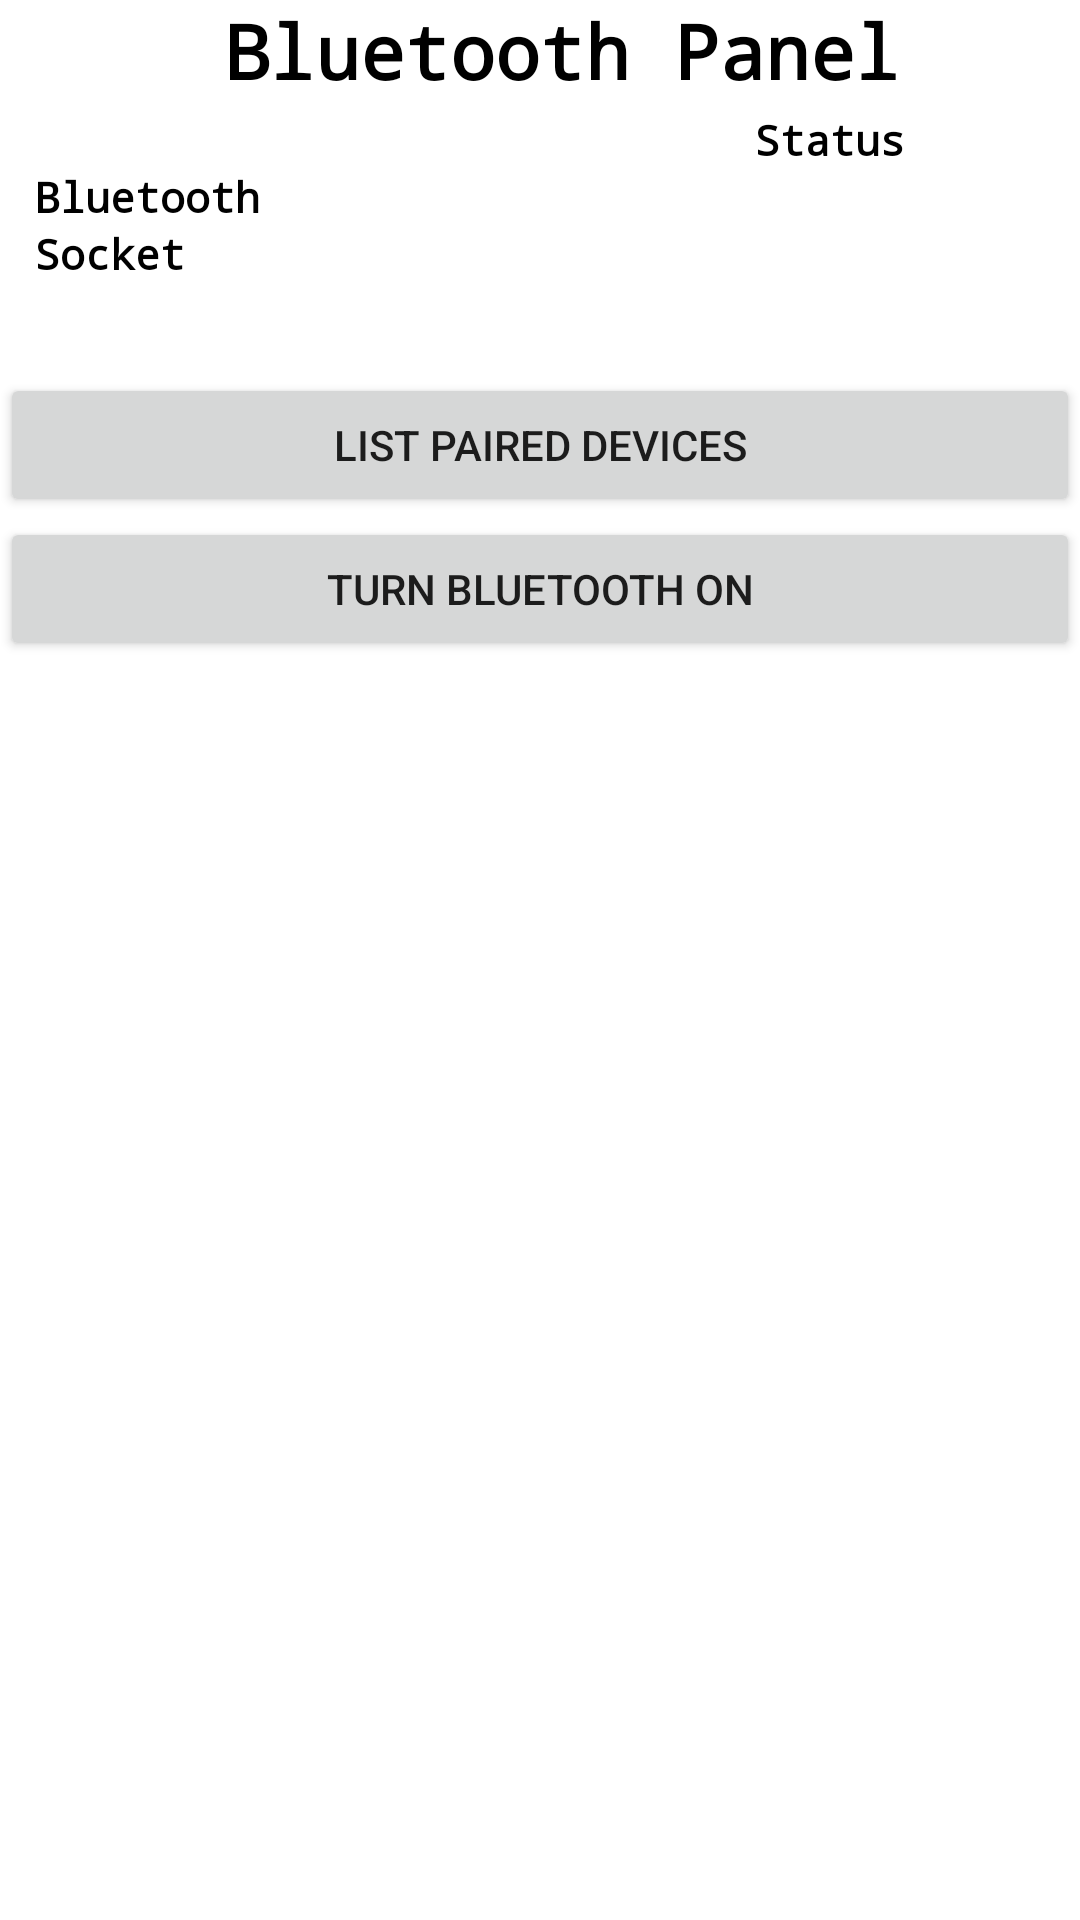

Layout XML and referenced resources for this Android screen:
<!-- AndroidManifest.xml: application theme Theme.SpectrumAnalyzer -->
<!-- res/layout/activity_bluetooth.xml -->
<?xml version="1.0" encoding="utf-8"?>
<TableLayout xmlns:android="http://schemas.android.com/apk/res/android"
    xmlns:tools="http://schemas.android.com/tools"
    android:layout_width="match_parent"
    android:layout_height="match_parent"
    android:orientation="vertical"

    tools:context=".Screens.Activities.Bluetooth">

    <TableLayout
        android:layout_width="wrap_content"
        android:layout_height="wrap_content"
        android:layout_gravity="center"
        android:orientation="horizontal">

        <TextView
            android:layout_width="wrap_content"
            android:layout_height="wrap_content"
            android:layout_gravity="center"
            android:text="     Bluetooth Panel"
            android:textColor="#000000"
            android:textSize="25sp"
            android:textStyle="bold"
            android:typeface="monospace" />
    </TableLayout>

    <TableLayout
        android:layout_width="wrap_content"
        android:layout_height="wrap_content"
        android:layout_margin="10px"
        android:background="@drawable/border"
        android:stretchColumns="0,1">

        <TableRow android:background="@drawable/border">

            <TextView
                android:layout_width="wrap_content"
                android:layout_height="match_parent"
                android:layout_column="0"
                android:background="@drawable/border"
                android:textColor="#000000"
                android:textStyle="bold"
                android:typeface="monospace" />

            <TextView
                android:layout_width="match_parent"
                android:layout_height="match_parent"
                android:layout_column="1"
                android:layout_gravity="center"
                android:text="Status"
                android:textColor="#000000"
                android:textStyle="bold"
                android:typeface="monospace" />
        </TableRow>

        <TableRow>

            <TextView
                android:layout_width="match_parent"
                android:layout_height="match_parent"
                android:layout_column="0"
                android:background="@drawable/border"
                android:text=" Bluetooth"
                android:textColor="#000000"
                android:textStyle="bold"
                android:typeface="monospace" />

            <TextView
                android:id="@+id/bluetooth_status"
                android:layout_width="match_parent"
                android:layout_height="match_parent"
                android:layout_column="1"
                android:background="@drawable/border"
                android:text=""
                android:textColor="#000000"
                android:textStyle="bold"
                android:typeface="monospace" />

        </TableRow>

        <TableRow>

            <TextView
                android:layout_width="wrap_content"
                android:layout_height="match_parent"
                android:layout_column="0"
                android:background="@drawable/border"
                android:text=" Socket"
                android:textColor="#000000"
                android:textStyle="bold"
                android:typeface="monospace" />

            <TextView
                android:id="@+id/socket_status"
                android:layout_width="match_parent"
                android:layout_height="match_parent"
                android:layout_column="1"
                android:background="@drawable/border"
                android:text=""
                android:textColor="#000000"
                android:textStyle="bold"
                android:typeface="monospace" />
        </TableRow>
    </TableLayout>

    <LinearLayout
        android:layout_width="wrap_content"
        android:layout_height="wrap_content"
        android:layout_gravity="left"
        android:orientation="horizontal">

        <TextView
            android:layout_width="match_parent"
            android:layout_height="match_parent"
            android:text="  "
            android:textColor="#000000"
            android:textSize="15sp"
            android:textStyle="bold"
            android:typeface="monospace" />
    </LinearLayout>

    <ScrollView
        android:layout_width="match_parent"
        android:layout_height="wrap_content">

        <LinearLayout
            android:layout_width="wrap_content"
            android:layout_height="wrap_content"
            android:layout_margin="10px"
            android:background="@drawable/border"
            android:orientation="horizontal">

            <ListView
                android:id="@+id/devices_list_view"
                android:layout_width="wrap_content"
                android:layout_height="wrap_content"
                android:choiceMode="singleChoice" />
        </LinearLayout>
    </ScrollView>

    <LinearLayout
        android:layout_width="match_parent"
        android:layout_height="wrap_content"
        android:layout_gravity="left"
        android:orientation="horizontal">

        <Button
            android:id="@+id/paired_btn"
            android:layout_width="match_parent"
            android:layout_height="wrap_content"
            android:text="List Paired Devices" />
    </LinearLayout>

    <LinearLayout
        android:layout_width="match_parent"
        android:layout_height="wrap_content"
        android:layout_gravity="bottom"
        android:orientation="horizontal">

        <Button
            android:id="@+id/enableDisableBtn"
            android:layout_width="match_parent"
            android:layout_height="wrap_content"
            android:text="Turn Bluetooth On" />
    </LinearLayout>
</TableLayout>
<!-- resources referenced by this layout -->
<resources>
  <style name="Theme.SpectrumAnalyzer" parent="Theme.MaterialComponents.DayNight.DarkActionBar">
          
          <item name="colorPrimary">@color/green</item>
          <item name="colorPrimaryVariant">@color/green</item>
          <item name="colorOnPrimary">@color/white</item>
          
          <item name="colorSecondary">@color/green</item>
          <item name="colorSecondaryVariant">@color/green</item>
          <item name="colorOnSecondary">@color/black</item>
          
          <item name="android:statusBarColor" tools:targetApi="l">?attr/colorPrimaryVariant</item>
          
      </style>
  <color name="green">#006633</color>
  <color name="white">#FFFFFFFF</color>
  <color name="black">#FF000000</color>
</resources>
